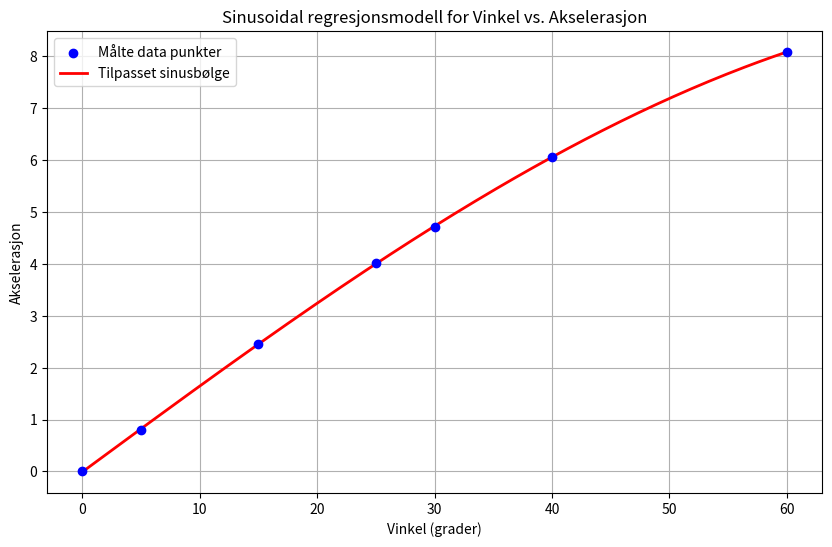

Reproduce this figure in Python.
import numpy as np
from scipy.optimize import curve_fit
import matplotlib.pyplot as plt

# --- 1. Input Data ---
# Provided data points (ignoring the "run" labels)
vinkel = np.array([0, 5, 15, 25, 30, 40, 60]) # Angle in degrees
akselerasjon = np.array([0, 0.804, 2.46, 4.02, 4.7, 6.06, 8.08]) # Acceleration

# Convert angles from degrees to radians, as numpy's sin function expects radians
vinkel_rad = np.radians(vinkel)

# --- 2. Define the Sine Function Model ---
# Same model as before: A * sin(B*x + C) + D
def sine_function(x, A, B, C, D):
  """
  Defines a sine wave model.
  A * sin(B*x + C) + D
  x is expected to be in radians here.
  """
  return A * np.sin(B * x + C) + D

# --- 3. Perform the Regression (Curve Fitting) ---

# Provide initial guesses for the parameters [A, B, C, D].
# Estimating from the data:
# A (Amplitude): Max value is ~8. Let's guess something slightly larger, maybe 9 or 10 (potentially related to g*sin(theta)).
# B (Frequency Factor): If it's like sin(theta), B should be 1. Let's start with 1.
# C (Phase Shift): Starts near (0,0), so guess 0.
# D (Vertical Offset): Starts near (0,0), so guess 0.
initial_guesses = [9.0, 1.0, 0.0, 0.0]

# Use curve_fit to find the best parameters
# We use vinkel_rad (radians) as the x_data for the sine function
try:
    optimal_params, covariance = curve_fit(
        sine_function,
        vinkel_rad,      # Use radians for the fit function
        akselerasjon,
        p0=initial_guesses, # Pass the initial guesses
        maxfev=5000        # Increase max function evaluations if needed
    )
    print("Optimal parameters found:")
    print(f"  Amplitude (A): {optimal_params[0]:.4f}")
    print(f"  Frequency Factor (B): {optimal_params[1]:.4f}")
    print(f"  Phase Shift (C): {optimal_params[2]:.4f} (radians)")
    print(f"  Vertical Offset (D): {optimal_params[3]:.4f}")

    # Generate y values using the fitted model for plotting
    # Create a smooth range of angles (in radians) for plotting the curve
    vinkel_rad_smooth = np.linspace(vinkel_rad.min(), vinkel_rad.max(), 200)
    y_fitted = sine_function(vinkel_rad_smooth, *optimal_params) # Use '*' to unpack parameters

except RuntimeError:
    print("Error - curve_fit failed to converge. Try different initial guesses or check data.")
    optimal_params = None
    y_fitted = None
except ValueError as e:
    print(f"Error during curve fitting: {e}")
    print("Check data shapes and initial parameters.")
    optimal_params = None
    y_fitted = None


# --- 4. Plot the Results ---
plt.figure(figsize=(10, 6))

# Plot the original data points (using degrees for the x-axis is more intuitive here)
plt.scatter(vinkel, akselerasjon, label='Målte data punkter', color='blue', zorder=5) # zorder puts points on top

# Plot the fitted sine wave if the fit was successful
if y_fitted is not None:
    # Convert the smooth radian angles back to degrees for the plot axis
    vinkel_deg_smooth = np.degrees(vinkel_rad_smooth)
    plt.plot(vinkel_deg_smooth, y_fitted, label='Tilpasset sinusbølge', color='red', linewidth=2)

# Add labels and title (using Norwegian terms based on input)
plt.title('Sinusoidal regresjonsmodell for Vinkel vs. Akselerasjon')
plt.xlabel('Vinkel (grader)')
plt.ylabel('Akselerasjon')
plt.legend()
plt.grid(True)
plt.show()

# --- Optional: Check if it resembles g*sin(theta) ---
if optimal_params is not None:
    print("\nComparison with g*sin(theta):")
    print(f"The fitted amplitude A ({optimal_params[0]:.2f}) might represent 'g'.")
    # Standard gravity g is approx 9.81 m/s^2
    print(f"The fitted frequency factor B ({optimal_params[1]:.2f}) is close to 1, as expected for sin(theta).")
    print(f"The fitted phase shift C ({optimal_params[2]:.2f} rad) is close to 0, as expected.")
    print(f"The fitted vertical offset D ({optimal_params[3]:.2f}) is close to 0, as expected.")